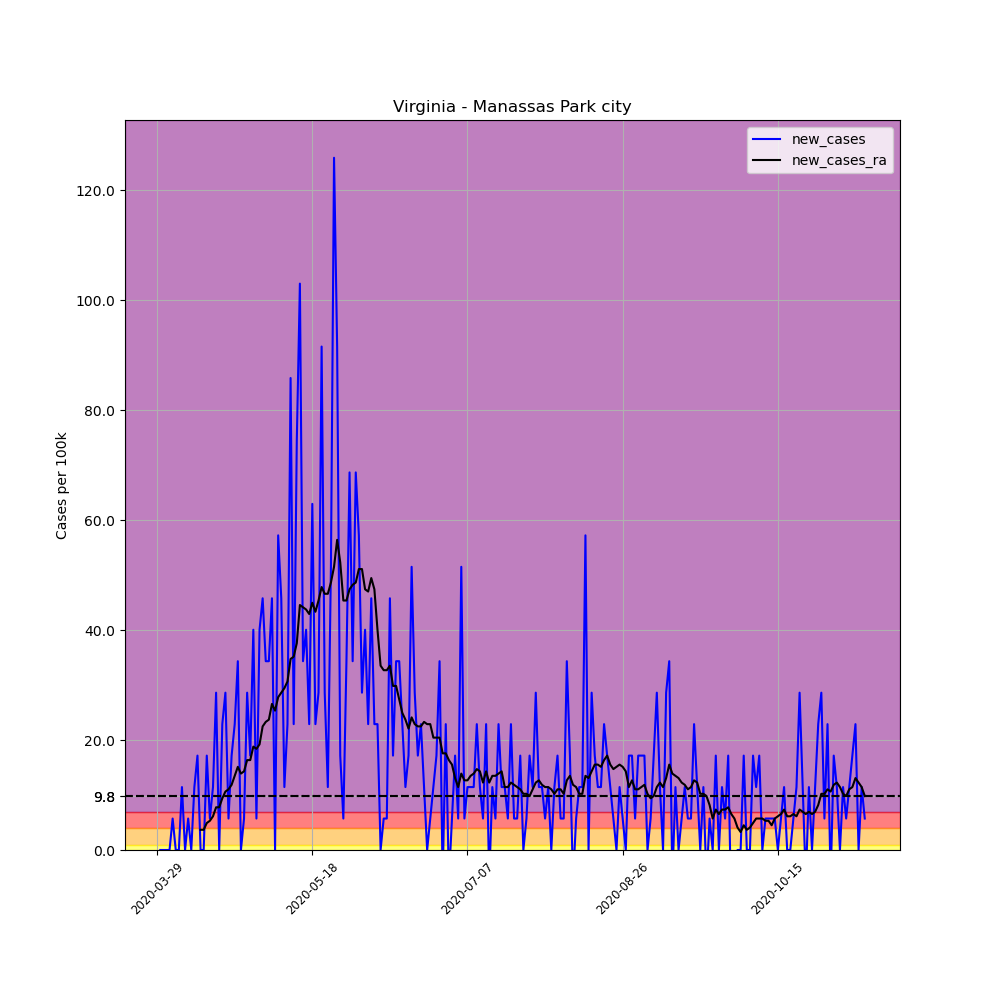

Values plotted in this chart, from the file beside it:
, date, county, state, fips, cases, deaths, COUNTY, STNAME, CTYNAME, POPESTIMATE2019, per_100k, new_cases, new_cases_ra
460503, 2020-03-29, Manassas Park city, Virginia, 51685, 1, 0, 685, Virginia, Manassas Park city, 17478, 5.721, , 
460504, 2020-03-30, Manassas Park city, Virginia, 51685, 1, 0, 685, Virginia, Manassas Park city, 17478, 5.721, 0.0, 
460505, 2020-03-31, Manassas Park city, Virginia, 51685, 1, 0, 685, Virginia, Manassas Park city, 17478, 5.721, 0.0, 
460506, 2020-04-01, Manassas Park city, Virginia, 51685, 1, 0, 685, Virginia, Manassas Park city, 17478, 5.721, 0.0, 
460507, 2020-04-02, Manassas Park city, Virginia, 51685, 1, 0, 685, Virginia, Manassas Park city, 17478, 5.721, 0.0, 
460508, 2020-04-03, Manassas Park city, Virginia, 51685, 2, 0, 685, Virginia, Manassas Park city, 17478, 11.44, 5.721, 
460509, 2020-04-04, Manassas Park city, Virginia, 51685, 2, 0, 685, Virginia, Manassas Park city, 17478, 11.44, 0.0, 
460510, 2020-04-05, Manassas Park city, Virginia, 51685, 2, 0, 685, Virginia, Manassas Park city, 17478, 11.44, 0.0, 
460511, 2020-04-06, Manassas Park city, Virginia, 51685, 4, 0, 685, Virginia, Manassas Park city, 17478, 22.89, 11.44, 
460512, 2020-04-07, Manassas Park city, Virginia, 51685, 4, 0, 685, Virginia, Manassas Park city, 17478, 22.89, 0.0, 
460513, 2020-04-08, Manassas Park city, Virginia, 51685, 5, 0, 685, Virginia, Manassas Park city, 17478, 28.61, 5.721, 
460514, 2020-04-09, Manassas Park city, Virginia, 51685, 5, 0, 685, Virginia, Manassas Park city, 17478, 28.61, 0.0, 
460515, 2020-04-10, Manassas Park city, Virginia, 51685, 7, 0, 685, Virginia, Manassas Park city, 17478, 40.05, 11.44, 
460516, 2020-04-11, Manassas Park city, Virginia, 51685, 10, 0, 685, Virginia, Manassas Park city, 17478, 57.21, 17.16, 
460517, 2020-04-12, Manassas Park city, Virginia, 51685, 10, 0, 685, Virginia, Manassas Park city, 17478, 57.21, 0.0, 3.678
460518, 2020-04-13, Manassas Park city, Virginia, 51685, 10, 0, 685, Virginia, Manassas Park city, 17478, 57.21, 0.0, 3.678
460519, 2020-04-14, Manassas Park city, Virginia, 51685, 13, 0, 685, Virginia, Manassas Park city, 17478, 74.38, 17.16, 4.904
460520, 2020-04-15, Manassas Park city, Virginia, 51685, 14, 0, 685, Virginia, Manassas Park city, 17478, 80.1, 5.721, 5.313
460521, 2020-04-16, Manassas Park city, Virginia, 51685, 16, 0, 685, Virginia, Manassas Park city, 17478, 91.54, 11.44, 6.13
460522, 2020-04-17, Manassas Park city, Virginia, 51685, 21, 0, 685, Virginia, Manassas Park city, 17478, 120.2, 28.61, 7.765
460523, 2020-04-18, Manassas Park city, Virginia, 51685, 21, 0, 685, Virginia, Manassas Park city, 17478, 120.2, 0.0, 7.765
460524, 2020-04-19, Manassas Park city, Virginia, 51685, 25, 0, 685, Virginia, Manassas Park city, 17478, 143, 22.89, 9.4
460525, 2020-04-20, Manassas Park city, Virginia, 51685, 30, 0, 685, Virginia, Manassas Park city, 17478, 171.6, 28.61, 10.63
460526, 2020-04-21, Manassas Park city, Virginia, 51685, 31, 1, 685, Virginia, Manassas Park city, 17478, 177.4, 5.721, 11.03
460527, 2020-04-22, Manassas Park city, Virginia, 51685, 34, 1, 685, Virginia, Manassas Park city, 17478, 194.5, 17.16, 11.85
460528, 2020-04-23, Manassas Park city, Virginia, 51685, 38, 1, 685, Virginia, Manassas Park city, 17478, 217.4, 22.89, 13.49
460529, 2020-04-24, Manassas Park city, Virginia, 51685, 44, 1, 685, Virginia, Manassas Park city, 17478, 251.7, 34.33, 15.12
460530, 2020-04-25, Manassas Park city, Virginia, 51685, 44, 1, 685, Virginia, Manassas Park city, 17478, 251.7, 0.0, 13.9
460531, 2020-04-26, Manassas Park city, Virginia, 51685, 45, 1, 685, Virginia, Manassas Park city, 17478, 257.5, 5.721, 14.3
460532, 2020-04-27, Manassas Park city, Virginia, 51685, 50, 1, 685, Virginia, Manassas Park city, 17478, 286.1, 28.61, 16.35
460533, 2020-04-28, Manassas Park city, Virginia, 51685, 53, 1, 685, Virginia, Manassas Park city, 17478, 303.2, 17.16, 16.35
460534, 2020-04-29, Manassas Park city, Virginia, 51685, 60, 1, 685, Virginia, Manassas Park city, 17478, 343.3, 40.05, 18.8
460535, 2020-04-30, Manassas Park city, Virginia, 51685, 61, 1, 685, Virginia, Manassas Park city, 17478, 349, 5.721, 18.39
460536, 2020-05-01, Manassas Park city, Virginia, 51685, 68, 1, 685, Virginia, Manassas Park city, 17478, 389.1, 40.05, 19.21
460537, 2020-05-02, Manassas Park city, Virginia, 51685, 76, 1, 685, Virginia, Manassas Park city, 17478, 434.8, 45.77, 22.48
460538, 2020-05-03, Manassas Park city, Virginia, 51685, 82, 1, 685, Virginia, Manassas Park city, 17478, 469.2, 34.33, 23.29
460539, 2020-05-04, Manassas Park city, Virginia, 51685, 88, 2, 685, Virginia, Manassas Park city, 17478, 503.5, 34.33, 23.7
460540, 2020-05-05, Manassas Park city, Virginia, 51685, 96, 2, 685, Virginia, Manassas Park city, 17478, 549.3, 45.77, 26.56
460541, 2020-05-06, Manassas Park city, Virginia, 51685, 96, 2, 685, Virginia, Manassas Park city, 17478, 549.3, 0.0, 25.34
460542, 2020-05-07, Manassas Park city, Virginia, 51685, 106, 2, 685, Virginia, Manassas Park city, 17478, 606.5, 57.21, 27.79
460543, 2020-05-08, Manassas Park city, Virginia, 51685, 114, 2, 685, Virginia, Manassas Park city, 17478, 652.2, 45.77, 28.61
460544, 2020-05-09, Manassas Park city, Virginia, 51685, 116, 2, 685, Virginia, Manassas Park city, 17478, 663.7, 11.44, 29.42
460545, 2020-05-10, Manassas Park city, Virginia, 51685, 120, 2, 685, Virginia, Manassas Park city, 17478, 686.6, 22.89, 30.65
460546, 2020-05-11, Manassas Park city, Virginia, 51685, 135, 2, 685, Virginia, Manassas Park city, 17478, 772.4, 85.82, 34.74
460547, 2020-05-12, Manassas Park city, Virginia, 51685, 139, 3, 685, Virginia, Manassas Park city, 17478, 795.3, 22.89, 35.15
460548, 2020-05-13, Manassas Park city, Virginia, 51685, 152, 3, 685, Virginia, Manassas Park city, 17478, 869.7, 74.38, 37.6
460549, 2020-05-14, Manassas Park city, Virginia, 51685, 170, 3, 685, Virginia, Manassas Park city, 17478, 972.7, 103, 44.55
460550, 2020-05-15, Manassas Park city, Virginia, 51685, 176, 3, 685, Virginia, Manassas Park city, 17478, 1007, 34.33, 44.14
460551, 2020-05-16, Manassas Park city, Virginia, 51685, 183, 3, 685, Virginia, Manassas Park city, 17478, 1047, 40.05, 43.73
460552, 2020-05-17, Manassas Park city, Virginia, 51685, 187, 3, 685, Virginia, Manassas Park city, 17478, 1070, 22.89, 42.91
460553, 2020-05-18, Manassas Park city, Virginia, 51685, 198, 3, 685, Virginia, Manassas Park city, 17478, 1133, 62.94, 44.95
460554, 2020-05-19, Manassas Park city, Virginia, 51685, 202, 3, 685, Virginia, Manassas Park city, 17478, 1156, 22.89, 43.32
460555, 2020-05-20, Manassas Park city, Virginia, 51685, 207, 3, 685, Virginia, Manassas Park city, 17478, 1184, 28.61, 45.36
460556, 2020-05-21, Manassas Park city, Virginia, 51685, 223, 3, 685, Virginia, Manassas Park city, 17478, 1276, 91.54, 47.82
460557, 2020-05-22, Manassas Park city, Virginia, 51685, 228, 4, 685, Virginia, Manassas Park city, 17478, 1304, 28.61, 46.59
460558, 2020-05-23, Manassas Park city, Virginia, 51685, 230, 4, 685, Virginia, Manassas Park city, 17478, 1316, 11.44, 46.59
460559, 2020-05-24, Manassas Park city, Virginia, 51685, 239, 4, 685, Virginia, Manassas Park city, 17478, 1367, 51.49, 48.63
460560, 2020-05-25, Manassas Park city, Virginia, 51685, 261, 5, 685, Virginia, Manassas Park city, 17478, 1493, 125.9, 51.49
460561, 2020-05-26, Manassas Park city, Virginia, 51685, 277, 6, 685, Virginia, Manassas Park city, 17478, 1585, 91.54, 56.4
460562, 2020-05-27, Manassas Park city, Virginia, 51685, 280, 6, 685, Virginia, Manassas Park city, 17478, 1602, 17.16, 52.31
... 169 more rows
